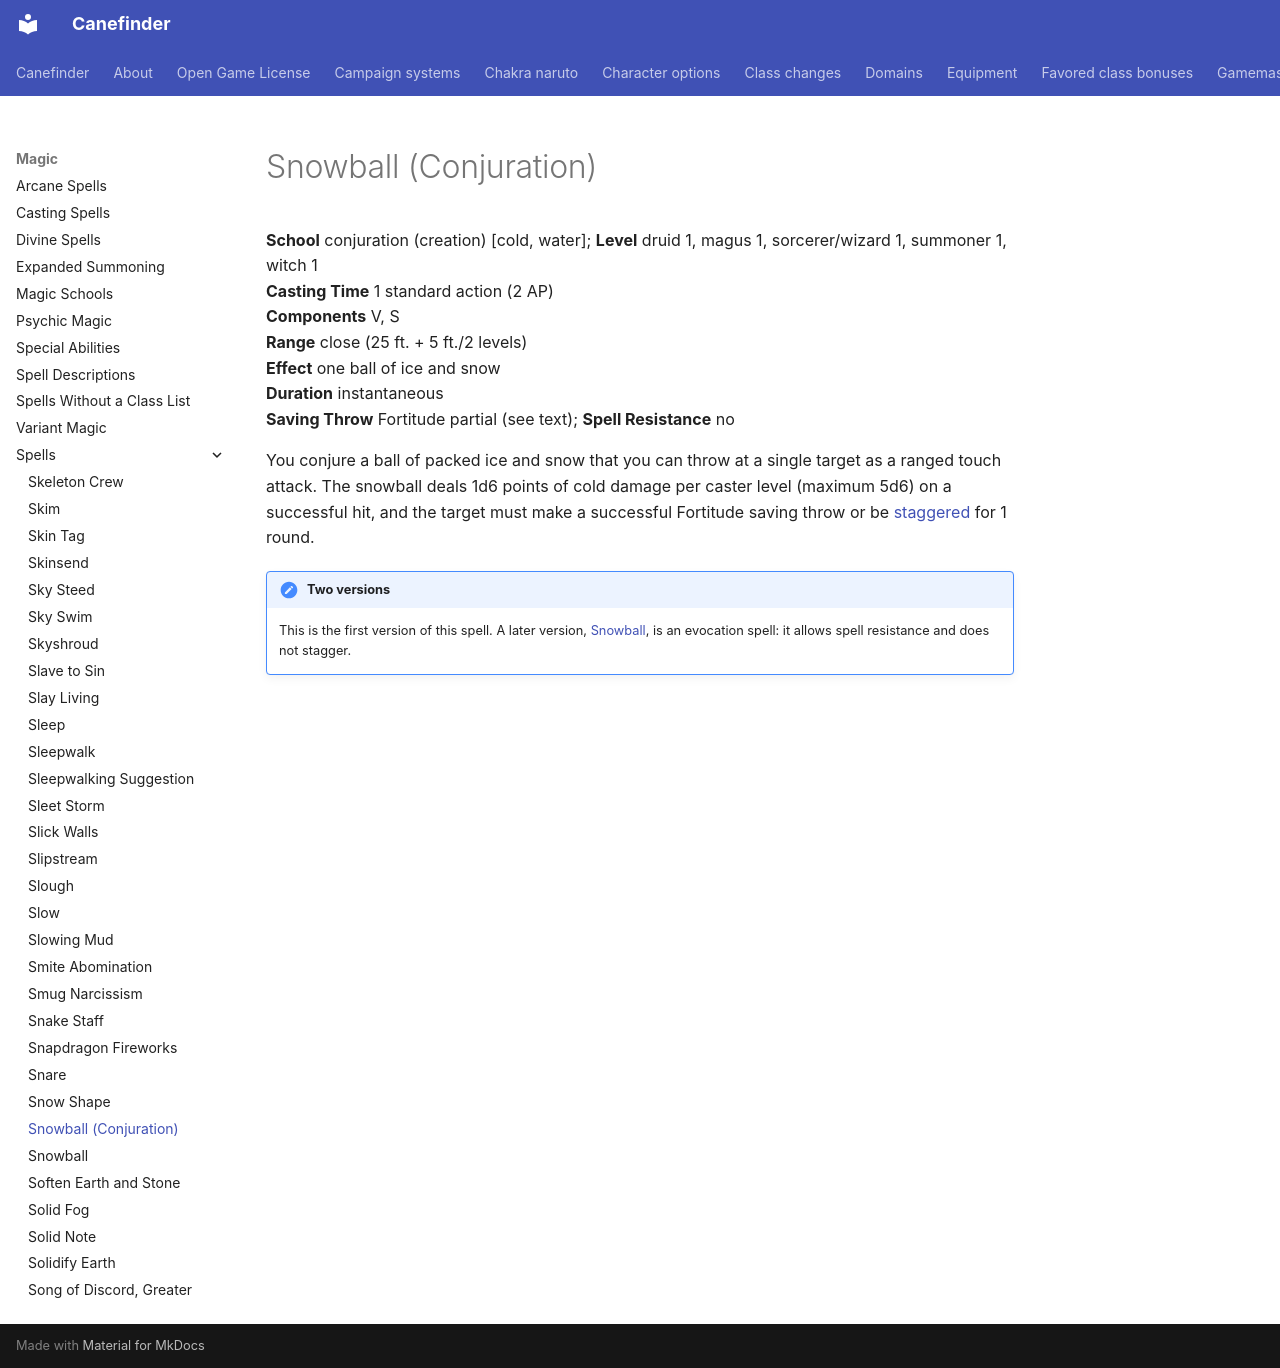

repository: canefinderhouserules/Canefinderhouserules · page: magic/spells/snowball-conjuration/index.html · generator: mkdocs

# Snowball (Conjuration)

**School** conjuration (creation) [cold, water]; **Level** druid 1, magus 1, sorcerer/wizard 1, summoner 1, witch 1  
**Casting Time** 1 standard action (2 AP)  
**Components** V, S  
**Range** close (25 ft. + 5 ft./2 levels)  
**Effect** one ball of ice and snow  
**Duration** instantaneous  
**Saving Throw** Fortitude partial (see text); **Spell Resistance** no

You conjure a ball of packed ice and snow that you can throw at a single target as a ranged touch attack. The snowball deals 1d6 points of cold damage per caster level (maximum 5d6) on a successful hit, and the target must make a successful Fortitude saving throw or be [staggered](../../rules/appendices/conditions.md#staggered) for 1 round.

!!! note "Two versions"
    This is the first version of this spell. A later version, [Snowball](snowball.md), is an evocation spell: it allows spell resistance and does not stagger.
